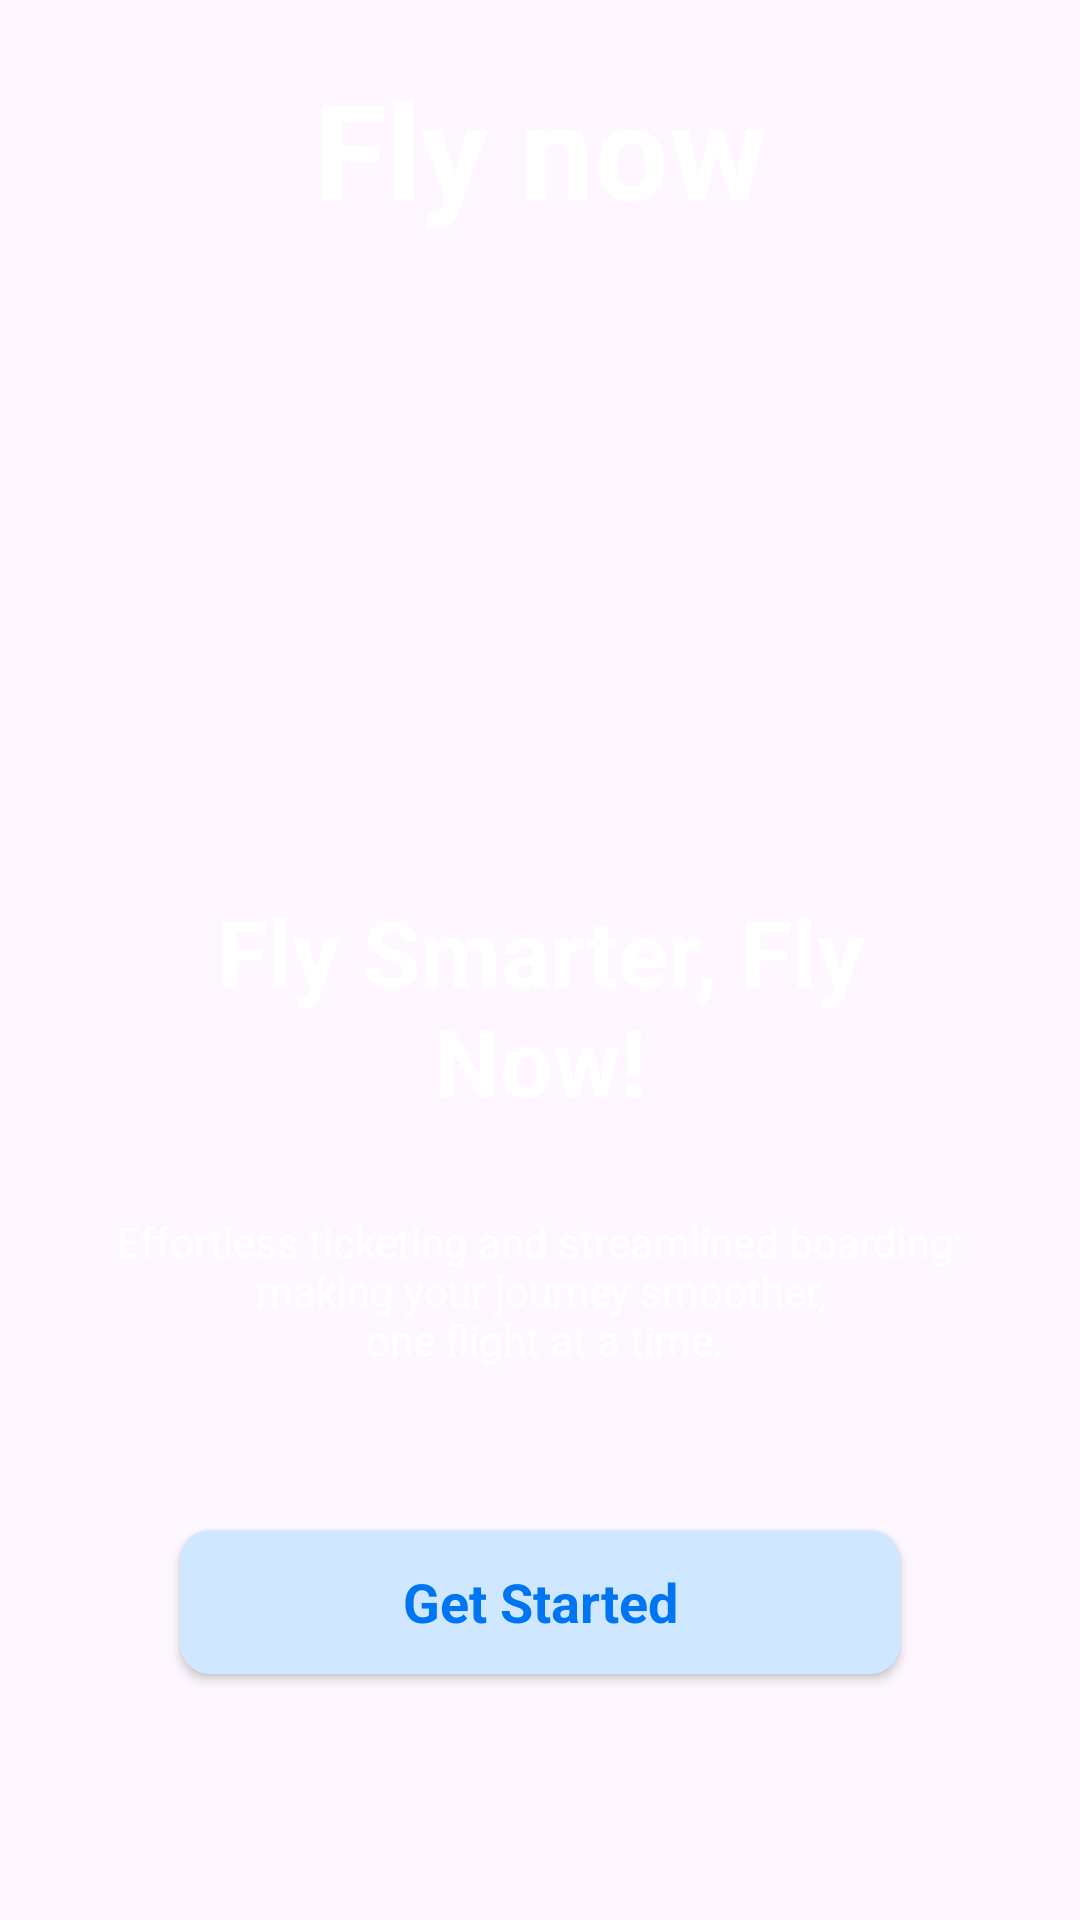

Produce the Android XML layout that renders to this screen, including the resource entries it uses.
<!-- AndroidManifest.xml: application theme Theme.FlyNow -->
<!-- res/layout/activity_intro.xml -->
<?xml version="1.0" encoding="utf-8"?>
<androidx.constraintlayout.widget.ConstraintLayout xmlns:android="http://schemas.android.com/apk/res/android"
    xmlns:app="http://schemas.android.com/apk/res-auto"
    xmlns:tools="http://schemas.android.com/tools"
    android:id="@+id/main"
    android:layout_width="match_parent"
    android:layout_height="match_parent"
    android:layoutDirection="ltr"
    android:textDirection="ltr"
    tools:context=".Activity.IntroActivity">


    <ImageView
        android:id="@+id/imageView"
        android:layout_width="wrap_content"
        android:layout_height="wrap_content"
        android:scaleType="centerCrop"
        app:layout_constraintBottom_toBottomOf="parent"
        app:layout_constraintEnd_toEndOf="parent"
        app:layout_constraintHorizontal_bias="0.0"
        app:layout_constraintStart_toStartOf="parent"
        app:layout_constraintTop_toTopOf="parent"
        app:layout_constraintVertical_bias="0.0"
        app:srcCompat="@drawable/intro_pic" />

    <TextView
        android:id="@+id/textView"
        android:layout_width="wrap_content"
        android:layout_height="wrap_content"
        android:layout_marginTop="20dp"
        android:text="@string/fly_now"
        android:textColor="@color/white"
        android:textSize="44sp"
        android:textStyle="bold"
        app:layout_constraintEnd_toEndOf="parent"
        app:layout_constraintStart_toStartOf="parent"
        app:layout_constraintTop_toTopOf="parent" />

    <LinearLayout
        android:layout_width="match_parent"
        android:layout_height="wrap_content"
        android:layout_marginStart="36dp"
        android:layout_marginEnd="36dp"
        android:layout_marginBottom="32dp"
        android:orientation="vertical"
        app:layout_constraintBottom_toBottomOf="parent"
        app:layout_constraintEnd_toEndOf="parent"
        app:layout_constraintStart_toStartOf="parent">

        <TextView
            android:id="@+id/textView3"
            android:layout_width="match_parent"
            android:layout_height="wrap_content"
            android:text="@string/Intro_title"
            android:textAlignment="center"
            android:textColor="@color/white"
            android:textSize="31sp"
            android:textStyle="bold" />

        <TextView
            android:id="@+id/textView2"
            android:layout_width="match_parent"
            android:layout_height="wrap_content"
            android:layout_marginTop="30dp"
            android:layout_marginBottom="24dp"
            android:text="@string/Intro_subtitle"
            android:textAlignment="center"
            android:textColor="@color/white" />

        <androidx.appcompat.widget.AppCompatButton
            android:layout_marginStart="24dp"
            android:layout_marginEnd="24dp"
            android:layout_marginTop="30dp"
            android:layout_marginBottom="50dp"
            style="@android:style/Widget.Button"
            android:textSize="18sp"
            android:textStyle="bold"
            android:id="@+id/starBtn"
            android:layout_width="match_parent"
            android:layout_height="wrap_content"
            android:text="@string/get_started"
            android:textColor="@color/blue"
            android:background="@drawable/light_blue_btn_bg"/>
    </LinearLayout>

</androidx.constraintlayout.widget.ConstraintLayout>
<!-- resources referenced by this layout -->
<resources>
  <color name="blue">#0075f1</color>
  <color name="white">#FFFFFFFF</color>
  <!-- drawable light_blue_btn_bg (drawable) -->
  <?xml version="1.0" encoding="utf-8"?>
  <selector xmlns:android="http://schemas.android.com/apk/res/android">
  <item>
      <shape android:shape="rectangle">
          <solid android:color="@color/lightBlue"/>
              <corners android:radius="10dp"/>
  
      </shape>
  
  </item>
  </selector>
  <string name="Intro_subtitle">Effortless ticketing and streamlined boarding: making your journey smoother,\n one flight at a time.</string>
  <string name="Intro_title">Fly Smarter, Fly Now!</string>
  <string name="fly_now">Fly now</string>
  <string name="get_started">Get Started</string>
  <style name="Theme.FlyNow" parent="Base.Theme.FlyNow" />
  <color name="lightBlue">#d0e8ff</color>
  <style name="Base.Theme.FlyNow" parent="Theme.Material3.DayNight.NoActionBar">
          
          
      </style>
</resources>
